Image classification data set "dataset" (springboardmentor27300a/AI-Powered-Food-Freshness-Detection-and-Predictive-Shelf-Life-Monitoring-Platform on GitHub). Class labels (3): fresh, less fresh, rotten.

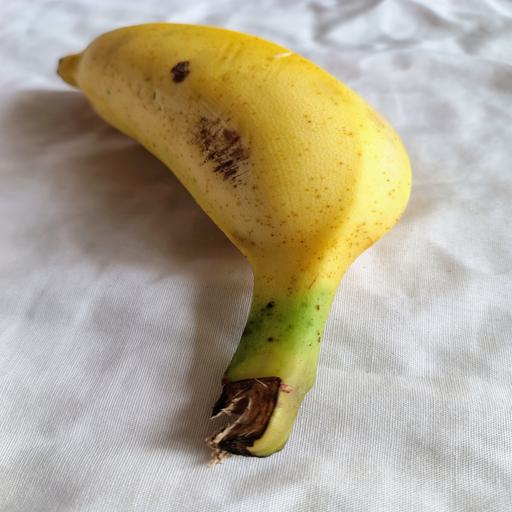
Label: fresh

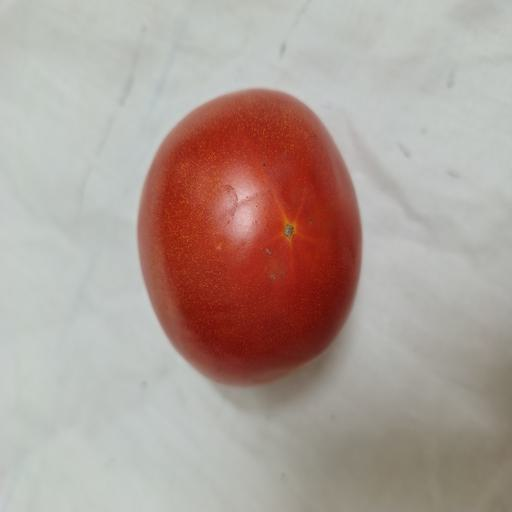
Label: fresh

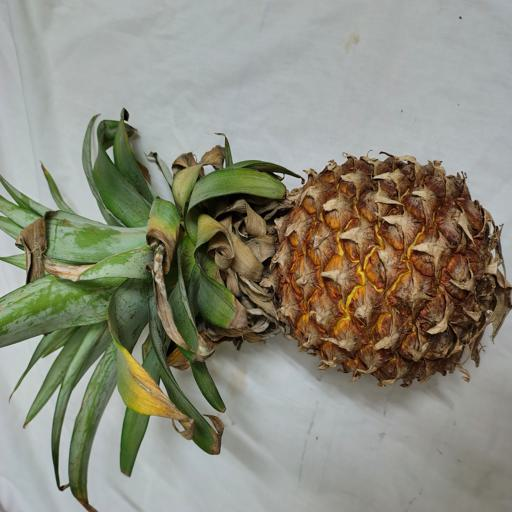
Label: less fresh

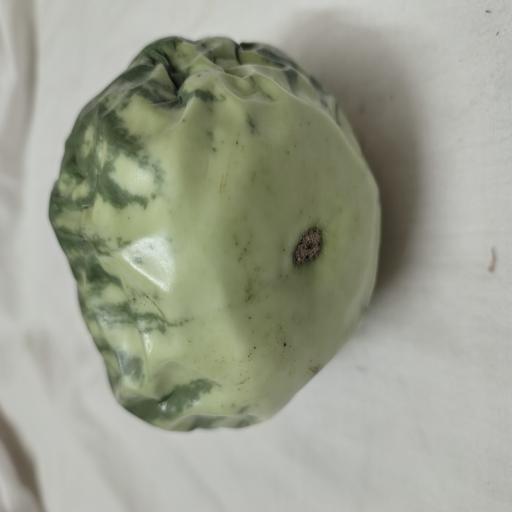
Label: rotten

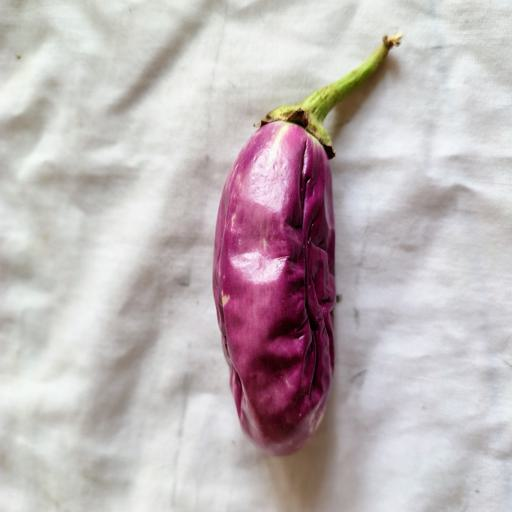
Label: rotten

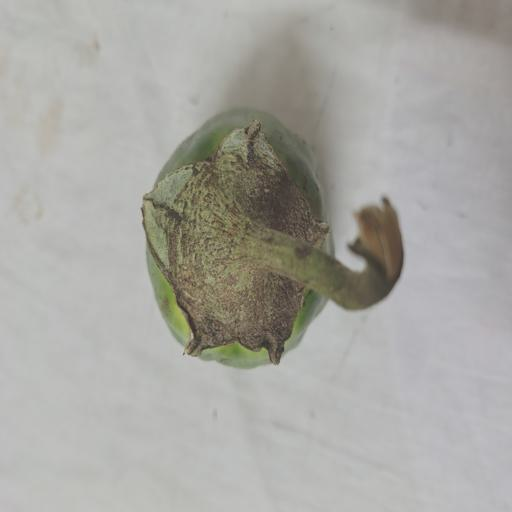
Label: less fresh
